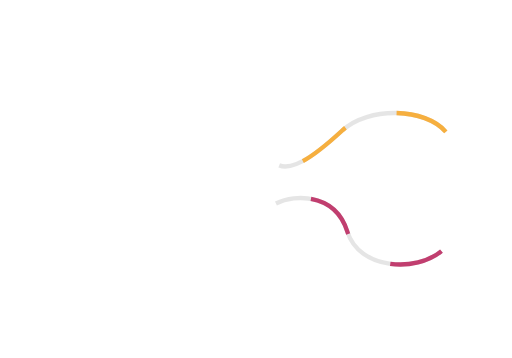
t = 0.00 s
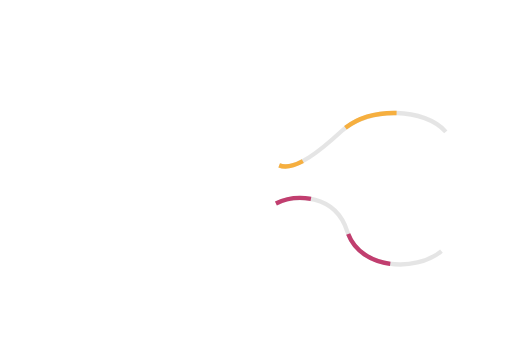
t = 1.25 s
t = 2.50 s: frame unchanged from t = 0.00 s, image omitted
t = 3.75 s: frame unchanged from t = 1.25 s, image omitted

The animated SVG that drew these frames (rendered in a browser with its animation timeline set to each time). Animation: 2 CSS @keyframes rules; one cycle of 5.00 s, repeats indefinitely.

<?xml version="1.0" encoding="utf-8"?>
<svg id="master-artboard" viewBox="0 0 1400 980" version="1.1"
    xmlns="http://www.w3.org/2000/svg" x="0px" y="0px" style="enable-background:new 0 0 1400 980;" width="1400px" height="980px"
    xmlns:xlink="http://www.w3.org/1999/xlink">

    <style>
.animated {
  stroke-dasharray: 50;
  animation: armAnimation 5s linear infinite;
  transition: all 0.5s;
  opacity: 0;
}


@keyframes fadeInAnimation { from { opacity:0; } to { opacity:1; } }

@keyframes armAnimation {
  to {
    stroke-dashoffset: 1000;
  }
}
    </style>

    <g id="Layer_1-2" data-name="Layer 1" transform="matrix(2.9620673656463623, 0, 0, 2.9620673656463623, 143.13133239746094, -0.0000025168117048224303)">
        <g class="cls-5 arm-right-top" style="opacity: 0.1;" transform="matrix(1, 0, 0, 1, -3.5638199336470677, -40.09296992025149)">
            <g class="cls-16" style="clip-path: url('#clip-path-6');">
                <path class="cls-7" d="M367,161.92c-19-22-71-24-96-1-18.18,16.72-43,38-58,32" style="fill: none; stroke-width: 4px; stroke: rgb(0, 0, 0); stroke-miterlimit: 10;"/>
            </g>
        </g>
        <g class="cls-5 arm-right-bottom" style="opacity: 0.1;" transform="matrix(1, 0, 0, 1, -15.591710139030369, -49.89347460469973)">
            <g class="cls-14" style="clip-path: url('#clip-path-4');">
                <path class="cls-7" d="M375,281.92c-24,20-76,17-87-18s-48-35-66-26" style="fill: none; stroke-width: 4px; stroke: rgb(0, 0, 0); stroke-miterlimit: 10;"/>
            </g>
        </g>

        <g class="cls-5 animated arm-right-top" style="opacity: 1" transform="matrix(1, 0, 0, 1, -3.5638199336470677, -40.09296992025149)">
            <g class="cls-16" style="clip-path: url('#clip-path-6');">
                <path class="cls-7" d="M367,161.92c-19-22-71-24-96-1-18.18,16.72-43,38-58,32" style="fill: none; stroke-width: 4px; stroke: #f6af3f; stroke-miterlimit: 10;"/>
            </g>
        </g>
        <g class="cls-5 animated arm-right-bottom" style="opacity: 1"  transform="matrix(1, 0, 0, 1, -15.591710139030369, -49.89347460469973)">
            <g class="cls-14" style="clip-path: url('#clip-path-4');">
                <path class="cls-7" d="M375,281.92c-24,20-76,17-87-18s-48-35-66-26" style="fill: none; stroke-width: 4px; stroke: #c13e6f; stroke-miterlimit: 10;"/>
            </g>
        </g>
    </g>
</svg>